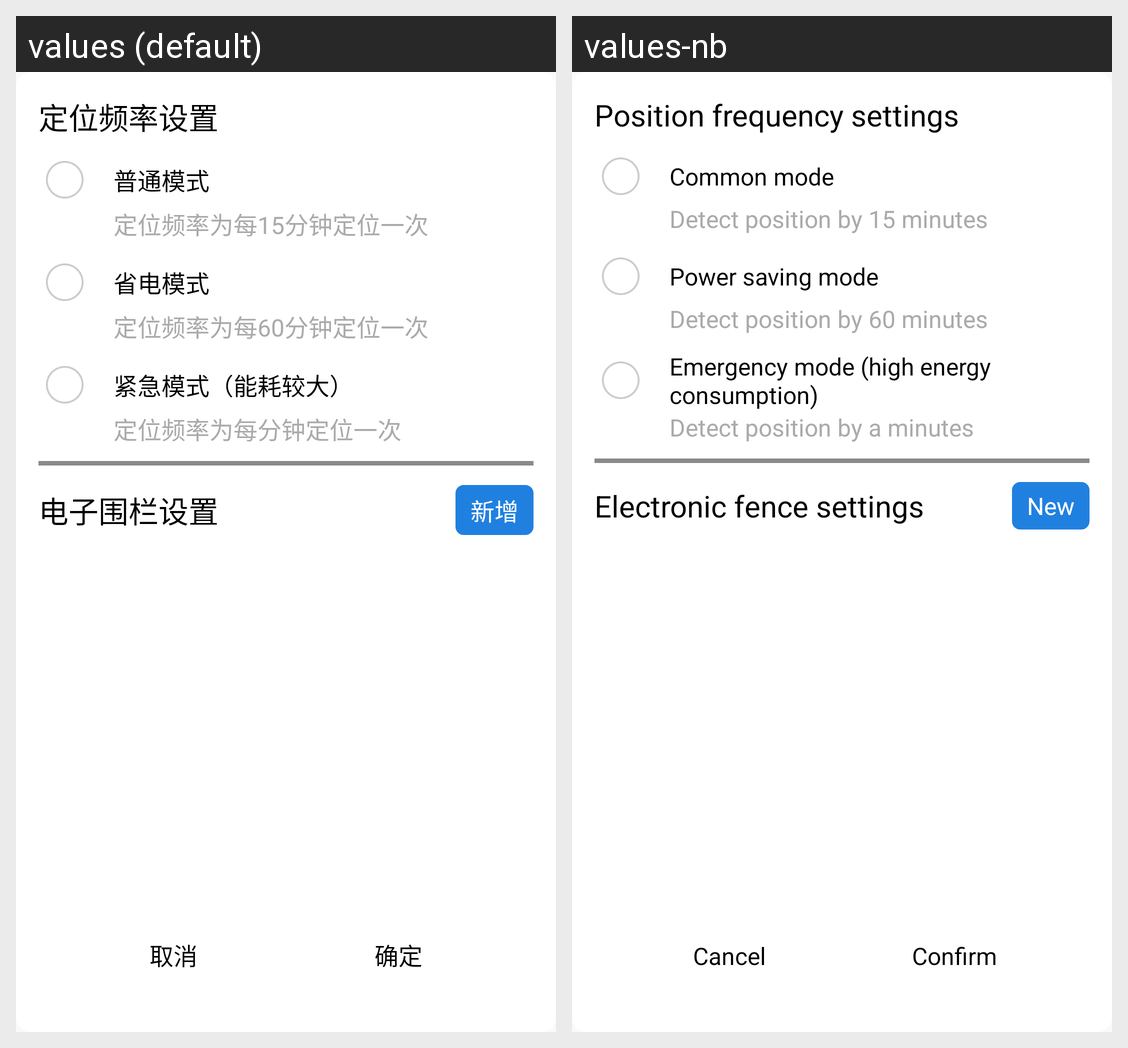

Here is an Android app screen in its default locale and in the app's own translations. Write out the translated-string differences for the strings that appear on this screen.
Android screen res/layout/alert_location_settings.xml rendered under 2 locales, left to right: values (default), values-nb. Device: Nexus 5 (rendered at 1080×1920; each locale shown at half size, 540×960, under a caption strip naming it); theme AppTheme.
Strings drawn on this screen, with the default value and each locale's value (text and hints the layout hard-codes, and strings that could not be matched under every locale, appear in the picture but are not listed):

str_position_frequency_setting
  values: 定位频率设置
  values-nb: Position frequency settings

str_common_mode
  values: 普通模式
  values-nb: Common mode

str_position_frequency_15minute
  values: 定位频率为每15分钟定位一次
  values-nb: Detect position by 15 minutes

str_power_saving_mode
  values: 省电模式
  values-nb: Power saving mode

str_position_frequency_60minute
  values: 定位频率为每60分钟定位一次
  values-nb: Detect position by 60 minutes

str_emergency_mode
  values: 紧急模式（能耗较大）
  values-nb: Emergency mode (high energy consumption)

str_position_frequency_minute
  values: 定位频率为每分钟定位一次
  values-nb: Detect position by a minutes

str_electronic_fence_setting
  values: 电子围栏设置
  values-nb: Electronic fence settings

str_new
  values: 新增
  values-nb: New

str_cancel
  values: 取消
  values-nb: Cancel

str_confirm
  values: 确定
  values-nb: Confirm
